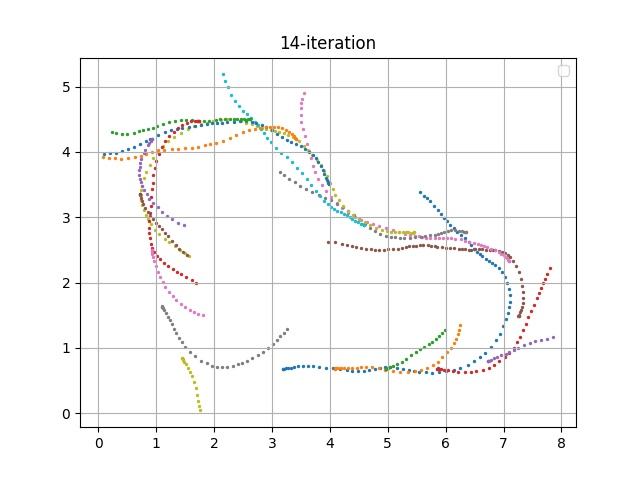

The data file committed next to this chart (first rows):
episode, steps, X, Y, yaw, steer, throttle, action, reward, done, all_wheels_on_track, progress, closest_waypoint, track_len, tstamp, episode_status, pause_duration
280, 1.0, 3.2, 0.6831, 0.1776, -7.001, 1.102, [-7.001471990943358, 1.1020687112479632], 0.0, False, True, 0.7914, 1, 17.71, 892.3, prepare, 0.0
280, 2.0, 3.2, 0.6831, 0.1833, 30.0, 0.6292, [30.0, 0.6292348582750296], 0.001, False, True, 0.7906, 1, 17.71, 892.4, in_progress, 0.0
280, 3.0, 3.21, 0.6844, 0.466, -5.81, 2.0, [-5.810375825490301, 2.0], 3.122, False, True, 0.8474, 1, 17.71, 892.5, in_progress, 0.0
280, 4.0, 3.236, 0.6864, 0.8712, 6.01, 0.7538, [6.009969278853461, 0.7538358157969529], 0.001, False, True, 0.997, 1, 17.71, 892.5, in_progress, 0.0
280, 5.0, 3.276, 0.6891, 1.33, 30.0, 2.0, [30.0, 2.0], 3.11, False, True, 1.224, 1, 17.71, 892.6, in_progress, 0.0
280, 6.0, 3.325, 0.6975, 3.014, -25.32, 1.649, [-25.320803147986027, 1.6494922255414417], 3.874, False, True, 1.497, 2, 17.71, 892.7, in_progress, 0.0
280, 7.0, 3.388, 0.7095, 4.962, -30.0, 0.7275, [-30.0, 0.7275305474765128], 0.001, False, True, 1.853, 2, 17.71, 892.7, in_progress, 0.0
280, 8.0, 3.456, 0.7193, 5.837, -30.0, 2.0, [-30.0, 2.0], 0.001, False, True, 2.24, 3, 17.71, 892.8, in_progress, 0.0
280, 9.0, 3.531, 0.7242, 5.191, -18.99, 2.0, [-18.989760794522915, 2.0], 3.018, False, True, 2.659, 3, 17.71, 892.9, in_progress, 0.0
280, 10.0, 3.622, 0.7247, 3.511, -30.0, 1.406, [-30.0, 1.4058129570392213], 0.001, False, True, 3.174, 4, 17.71, 892.9, in_progress, 0.0
280, 11.0, 3.712, 0.7186, 0.9976, 11.44, 2.0, [11.437081041997018, 2.0], 3.033, False, True, 3.686, 4, 17.71, 893, in_progress, 0.0
280, 12.0, 3.821, 0.7047, -2.342, 25.52, 2.0, [25.51795104889699, 2.0], 3.069, False, True, 4.299, 5, 17.71, 893.1, in_progress, 0.0
280, 13.0, 3.935, 0.6925, -3.873, 12.52, 1.641, [12.524901177224024, 1.640676058772311], 3.898, False, True, 4.94, 6, 17.71, 893.1, in_progress, 0.0
280, 14.0, 4.049, 0.6855, -3.692, -24.02, 2.0, [-24.02149651206213, 2.0], 3.12, False, True, 5.586, 7, 17.71, 893.2, in_progress, 0.0
280, 15.0, 4.169, 0.6723, -4.951, 0.1208, 1.477, [0.12084690551668942, 1.4774866961644264], 3.968, False, True, 6.262, 7, 17.71, 893.2, in_progress, 0.0
280, 16.0, 4.291, 0.6543, -6.501, 30.0, 1.242, [30.0, 1.2418955134563818], 0.001, False, True, 6.954, 8, 17.71, 893.3, in_progress, 0.0
280, 17.0, 4.381, 0.6457, -6.081, 20.88, 2.0, [20.87831223193097, 2.0], 3.025, False, True, 7.461, 9, 17.71, 893.4, in_progress, 0.0
280, 18.0, 4.489, 0.6424, -4.383, 30.0, 0.6213, [30.0, 0.6213037116385932], 0.001, False, True, 8.073, 10, 17.71, 893.5, in_progress, 0.0
280, 19.0, 4.597, 0.6474, -1.401, -7.865, 0.6452, [-7.865366968639897, 0.6451847839382392], 0.001, False, True, 8.678, 10, 17.71, 893.5, in_progress, 0.0
280, 20.0, 4.681, 0.6614, 2.2, -3.903, 1.589, [-3.9027453398506005, 1.5886251747074975], 3.91, False, True, 9.158, 11, 17.71, 893.6, in_progress, 0.0
280, 21.0, 4.775, 0.6794, 5.26, -30.0, 0.6053, [-30.0, 0.6053308858625872], 0.001, False, True, 9.687, 11, 17.71, 893.7, in_progress, 0.0
280, 22.0, 4.859, 0.6935, 6.63, -30.0, 1.835, [-30.0, 1.8345426407688876], 0.001, False, True, 10.16, 12, 17.71, 893.7, in_progress, 0.0
280, 23.0, 4.947, 0.7027, 6.414, -30.0, 2.0, [-30.0, 2.0], 0.001, False, True, 10.65, 13, 17.71, 893.8, in_progress, 0.0
280, 24.0, 5.045, 0.706, 4.74, -30.0, 2.0, [-30.0, 2.0], 0.001, False, True, 11.21, 13, 17.71, 893.9, in_progress, 0.0
280, 25.0, 5.153, 0.6998, 1.498, -27.49, 0.9928, [-27.48898047639763, 0.99277586935386], 0.001, False, True, 11.82, 14, 17.71, 893.9, in_progress, 0.0
280, 26.0, 5.262, 0.6839, -2.482, 7.362, 0.6288, [7.362409586436179, 0.628833441676085], 0.001, False, True, 12.44, 15, 17.71, 894, in_progress, 0.0
280, 27.0, 5.361, 0.6625, -6.199, 30.0, 2.0, [30.0, 2.0], 0.001, False, True, 13, 15, 17.71, 894.1, in_progress, 0.0
280, 28.0, 5.447, 0.646, -7.752, 30.0, 2.0, [30.0, 2.0], 0.001, False, True, 13.48, 16, 17.71, 894.1, in_progress, 0.0
280, 29.0, 5.548, 0.6343, -7.325, -5.398, 1.661, [-5.398112556484811, 1.6610500508123558], 3.767, False, True, 14.05, 17, 17.71, 894.2, in_progress, 0.0
280, 30.0, 5.662, 0.6267, -5.934, 30.0, 2.0, [30.0, 2.0], 0.001, False, True, 14.7, 17, 17.71, 894.3, in_progress, 0.0
280, 31.0, 5.771, 0.6227, -4.412, 6.992, 1.802, [6.992261959458098, 1.8021261591821678], 3.49, False, True, 15.31, 18, 17.71, 894.3, in_progress, 0.0
280, 32.0, 5.888, 0.6266, -1.727, 30.0, 2.0, [30.0, 2.0], 0.001, False, True, 15.97, 19, 17.71, 894.4, in_progress, 0.0
280, 33.0, 6.013, 0.6397, 1.811, 26.08, 1.775, [26.079383487483923, 1.7752067878513982], 3.596, False, True, 16.68, 20, 17.71, 894.5, in_progress, 0.0
280, 34.0, 6.139, 0.6644, 5.988, 30.0, 1.816, [30.0, 1.816108628646732], 3.567, False, True, 17.39, 21, 17.71, 894.5, in_progress, 0.0
280, 35.0, 6.254, 0.6966, 10.17, 23.75, 2.0, [23.75414335224403, 2.0], 3.108, False, True, 18.04, 21, 17.71, 894.6, in_progress, 0.0
280, 36.0, 6.381, 0.7457, 15.37, 30.0, 0.5, [30.0, 0.5], 0.001, False, True, 18.79, 22, 17.71, 894.7, in_progress, 0.0
280, 37.0, 6.494, 0.8013, 20.58, 30.0, 1.507, [30.0, 1.5068615830486023], 3.786, False, True, 19.56, 23, 17.71, 894.7, in_progress, 0.0
280, 38.0, 6.589, 0.857, 24.77, 30.0, 2.0, [30.0, 2.0], 2.856, False, True, 20.17, 24, 17.71, 894.8, in_progress, 0.0
280, 39.0, 6.688, 0.9284, 29.7, 30.0, 1.984, [30.0, 1.9835367145158718], 2.863, False, True, 20.96, 25, 17.71, 894.9, in_progress, 0.0
280, 40.0, 6.777, 1.011, 35.6, -3.242, 2.0, [-3.2424588342392937, 2.0], 2.761, False, True, 21.69, 26, 17.71, 894.9, in_progress, 0.0
280, 41.0, 6.867, 1.118, 42.93, 15.26, 2.0, [15.263223073479296, 2.0], 2.692, False, True, 22.58, 27, 17.71, 895, in_progress, 0.0
280, 42.0, 6.935, 1.218, 48.72, 30.0, 1.589, [30.0, 1.5888180698989893], 0.001, False, True, 23.45, 28, 17.71, 895.1, in_progress, 0.0
280, 43.0, 6.997, 1.329, 54.4, 30.0, 1.331, [30.0, 1.3314833761798013], 0.001, False, True, 24.3, 29, 17.71, 895.1, in_progress, 0.0
280, 44.0, 7.048, 1.44, 59.78, 30.0, 1.123, [30.0, 1.1234473688270334], 0.001, False, True, 25.11, 30, 17.71, 895.2, in_progress, 0.0
280, 45.0, 7.081, 1.534, 63.78, 30.0, 1.015, [30.0, 1.01450088524083], 0.001, False, True, 25.79, 30, 17.71, 895.3, in_progress, 0.0
280, 46.0, 7.102, 1.625, 68.43, 29.56, 1.129, [29.560908222638645, 1.1286261596440554], 0.001, False, True, 26.52, 31, 17.71, 895.3, in_progress, 0.0
280, 47.0, 7.112, 1.704, 72.83, 30.0, 1.625, [30.0, 1.6247987244846926], 0.001, False, True, 26.97, 32, 17.71, 895.4, in_progress, 0.0
280, 48.0, 7.111, 1.803, 79.21, 30.0, 1.622, [30.0, 1.6218415656550378], 0.001, False, True, 27.71, 33, 17.71, 895.5, in_progress, 0.0
280, 49.0, 7.095, 1.898, 86.79, 19.44, 1.504, [19.437929730617498, 1.5043865212258463], 0.001, False, True, 28.34, 33, 17.71, 895.5, in_progress, 0.0
280, 50.0, 7.065, 1.995, 94.26, 14.75, 0.5642, [14.751686239495683, 0.5642483439543378], 0.001, False, True, 29.02, 34, 17.71, 895.6, in_progress, 0.0
280, 51.0, 7.023, 2.082, 102.1, 17.5, 1.6, [17.4955653728438, 1.6002959286445337], 3.497, False, True, 29.57, 35, 17.71, 895.7, in_progress, 0.0
280, 52.0, 6.973, 2.159, 109.5, 5.641, 0.5, [5.64115910340621, 0.5], 0.001, False, True, 30.24, 36, 17.71, 895.7, in_progress, 0.0
280, 53.0, 6.915, 2.221, 117.6, 30.0, 0.5, [30.0, 0.5], 0.001, False, True, 30.89, 36, 17.71, 895.8, in_progress, 0.0
280, 54.0, 6.854, 2.271, 125, -2.84, 0.5, [-2.8404812872549563, 0.5], 0.001, False, True, 31.48, 37, 17.71, 895.9, in_progress, 0.0
280, 55.0, 6.801, 2.303, 130.7, -25.39, 1.619, [-25.394256754086133, 1.6189941018728287], 3.339, False, True, 31.82, 38, 17.71, 895.9, in_progress, 0.0
280, 56.0, 6.749, 2.334, 135.2, -18.65, 1.045, [-18.65469905556361, 1.0449387045870848], 2.616, False, True, 32.33, 38, 17.71, 896, in_progress, 0.0
280, 57.0, 6.689, 2.367, 139.4, -24.11, 0.5196, [-24.10825223137529, 0.5195847263200768], 0.001, False, True, 32.71, 39, 17.71, 896.1, in_progress, 0.0
280, 58.0, 6.632, 2.402, 141.9, -30.0, 0.7937, [-30.0, 0.793745830150981], 0.001, False, True, 33.31, 39, 17.71, 896.1, in_progress, 0.0
280, 59.0, 6.591, 2.433, 142.2, -22.12, 1.239, [-22.11863248559054, 1.2393796156796575], 3.077, False, True, 33.6, 40, 17.71, 896.2, in_progress, 0.0
280, 60.0, 6.541, 2.475, 141.6, -30.0, 1.45, [-30.0, 1.450147462397657], 3.375, False, True, 34.17, 40, 17.71, 896.3, in_progress, 0.0
... 707 more rows
